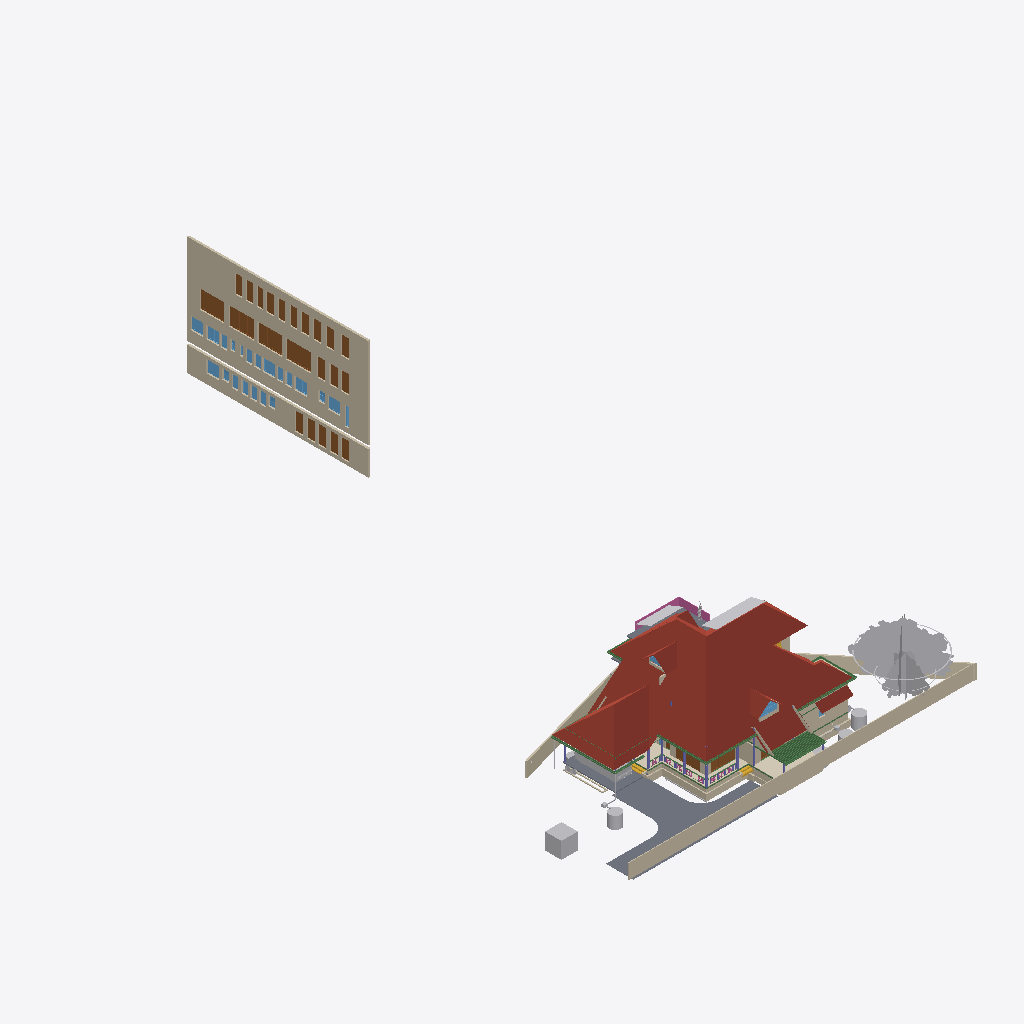
Isometric view of an IFC building model (IFC-SPF (STEP), schema IFC4X3, length unit metre), seen from the south-west, elements coloured by IFC class (only those large enough to see are counted): 35 walls (beige), 25 doors (brown), 22 other elements (light grey), 21 windows (light blue), 16 beams (green), 7 columns (violet), 5 roofs (red-brown), 4 slabs (grey), 2 coverings (cream), 2 stair flights (yellow), 1 railing (pink).
Extent 43.3 m × 72.3 m × 25.5 m (x, y, z). Storeys (13): 00 at 0.00 m; AC at 0.00 m; Plumbing at 0.00 m; Footing at 0.00 m; Verandah at 0.00 m; GFWall at 0.00 m; schedule at 0.00 m; GF at 0.45 m; Electrical at 1.20 m; GFLintel at 2.55 m; FF at 3.60 m; FFLintel at 5.80 m; SF at 6.45 m. Elements (1202): 271 IfcWall, 185 IfcBeam, 126 IfcColumn, 74 IfcPipeSegment, 69 IfcSwitchingDevice, 64 IfcCableCarrierSegment, 47 IfcFurniture, 46 IfcWindow, 45 IfcDoor, 40 IfcElectricDistributionBoard, 38 IfcJunctionBox, 28 IfcSlab.

HEADER;
FILE_DESCRIPTION(('ViewDefinition[DesignTransferView]'),'2;1');
FILE_NAME('AnilIFC.ifc','2026-01-18T09:45:44+05:30',('Arunarchitect','arunmr801@gmail.com'),('',''),'IfcOpenShell 0.8.4','Bonsai 0.8.4','Nobody');
FILE_SCHEMA(('IFC4X3'));
ENDSEC;
DATA;
#1=IFCPROJECT('0$WNUybvfAYORhaB4XNFsz',$,'My Project',$,$,$,$,(#14,#26),#9);
#30=IFCSITE('3M0IN1zgbAER3qQbvbHEyN',$,'My Site',$,$,#21593,$,$,$,$,$,$,$,$);
#2446=IFCSITE('1Q_c7uVcTCngKTLSlSECoW',$,'Site',$,$,#21603,#2459,$,$,$,$,$,$,$);
#36=IFCBUILDING('1$IA7hdqP7iPKszbJPMQXv',$,'AnilBuilding',$,$,#21598,$,$,$,$,$,$);
#42=IFCBUILDINGSTOREY('2kIwN_l2HEff17hxWulS$t',$,'00',$,$,#21448,$,$,$,$);
#96=IFCBUILDINGSTOREY('1ytHU9NMr9xuhR6nOuParS',$,'GF',$,$,#259126,$,$,$,$);
#113=IFCBUILDINGSTOREY('02Wk4pOKz6S8OjqfsSxw3f',$,'FF',$,$,#212981,$,$,$,$);
#12120=IFCBUILDINGSTOREY('30jjxh13H5ZfRPWBSBUv3P',$,'GFLintel',$,$,#205699,$,$,$,$);
#63201=IFCBUILDINGSTOREY('29$z2S3$n8RvRPKj7iW$sZ',$,'SF',$,$,#63429,$,$,$,$);
#254164=IFCBUILDINGSTOREY('0hSkQ7R7j6iwbn$mabHG_z',$,'AC',$,$,#254180,$,$,$,$);
#254475=IFCBUILDINGSTOREY('17e8_SOoX1N969VhM7p27j',$,'Plumbing',$,$,#254491,$,$,$,$);
#276300=IFCBUILDINGSTOREY('2Qmj$XeZb8nw_ZcmXcYRB7',$,'FFLintel',$,$,#276326,$,$,$,$);
#292157=IFCBUILDINGSTOREY('1BrinBLvn9VPZ2DwTGsjMK',$,'Footing',$,$,#292173,$,$,$,$);
#293765=IFCBUILDINGSTOREY('3pVexKP5P8iukW5Nd8aFrc',$,'Verandah',$,$,#293781,$,$,$,$);
#297723=IFCBUILDINGSTOREY('2pr7wGpJ56cP6TafPwDVS2',$,'GFWall',$,$,#297739,$,$,$,$);
#310266=IFCBUILDINGSTOREY('1nR_hxgln2egxOZBXRaUnL',$,'schedule',$,$,#310282,$,$,$,$);
#316611=IFCBUILDINGSTOREY('2LRAlnEnr8vBpshAssS5bz',$,'Electrical',$,$,#318048,$,$,$,$);
#344587=IFCROOF('2lGNaZxsb6Zg3D5Edc6f0Q',$,'Roof Bottom',$,$,#344607,#344588,$,.GABLE_ROOF.);
#360826=IFCWALL('3V4ieuhXr2VRmVHl5ZVKBQ',$,'Wall',$,$,#362714,#360832,$,$);
#15105=IFCWALL('2$tbsWQJT3PftHdFdSZRzF',$,'Wall',$,$,#299408,#15116,$,$);
#362959=IFCWALL('2BUCJYqq57mAf3nwPd615g',$,'Wall',$,$,#363151,#362971,$,$);
#102656=IFCSLAB('0PC2wOFKfA58MASSpvqWe1',$,'Slab',$,$,#260181,#102677,$,$);
#76381=IFCGEOGRAPHICELEMENT('2pfiLi3vv79x_8U6RE3CYp',$,'GeographicElement',$,$,#76413,#76449,$,$);
#74869=IFCGEOGRAPHICELEMENT('3qyTpdBrLCaxCPBVEhKmZp',$,'GeographicElement',$,$,#76320,#74901,$,$);
#14884=IFCWALL('0MuvIxI8bFFxmzWw1hEsL7',$,'Wall',$,$,#70633,#14890,$,$);
#245824=IFCEARTHWORKSCUT('3BB3EOeNDBbh3wKPIfxmm_',$,'test',$,$,#245839,#245834,$,.BASE_EXCAVATION.);
#14987=IFCWALL('3QvJTaeo13jR4q00Btfvpq',$,'Wall',$,$,#70690,#14998,$,$);
#277722=IFCCOVERING('2qKwhCDGX0KgYMPSj_J_bq',$,'Covering.001',$,$,#277771,#277738,$,$);
#97782=IFCSLAB('2H_RNqbb95NBqUBEz4KwU3',$,'Slab',$,$,#297238,#97803,$,$);
#604=IFCWALL('0vQHFjq6DDjRfeuf4$xxQH',$,'Wall',$,$,#297780,#615,$,$);
#277772=IFCCOVERING('3MYM6S3Jf0_O8wl3_PMk7D',$,'Covering.001',$,$,#277855,#277788,$,$);
#14820=IFCROOF('1EEDnyg619iApgvq3uLgim',$,'Roof',$,$,#290906,#14833,$,.GABLE_ROOF.);
#349062=IFCDOOR('1d_L1XbOr2$RhBVbr3PGz$',$,'Door',$,$,#362794,#349247,'14',$,$,$,$,$);
#311501=IFCDOOR('3BVltHfG56uedHNHjWxg9Z',$,'Door',$,$,#362804,#349441,'16',$,$,$,$,$);
#13272=IFCROOF('1fNnHheW1DS9OM80bg67kK',$,'Roof',$,$,#339002,#13283,$,$);
#9759=IFCVEHICLE('1oADfEVWn0tPCUY0EM8eBG',$,'Vehicle',$,$,#44509,#9791,$,$);
#311697=IFCDOOR('3_Bfj7u_j3kQ2MuxMSBf7n',$,'Door',$,$,#362799,#349470,'15',$,$,$,$,$);
#311719=IFCDOOR('3NIientTrEwxZNK_5gv63$',$,'Door',$,$,#362809,#349499,'17',$,$,$,$,$);
#72542=IFCRAILING('3bKjReW_fEWf_wKXOUQaxn',$,'Railing',$,'FRAMELESS_PANEL',#429938,#72548,$,.USERDEFINED.);
#64968=IFCROOF('00wtA$4sbDYBbQXDkcAZ8_',$,'Roof',$,$,#339007,#64974,$,.GABLE_ROOF.);
#280437=IFCWASTETERMINAL('0ACW8ZK3T9sgaU1NqdioGs',$,'WasteTerminal',$,$,#280464,#280448,$,$);
#309811=IFCWASTETERMINAL('2uVJUZjwn0LwzRVFqSxTma',$,'WasteTerminal',$,$,#309853,#309822,$,$);
#63057=IFCSLAB('0eAhenHX9DvPRSvkMcPwlS',$,'Slab',$,$,#429898,#63073,$,$);
#299=IFCWALL('3YOHcsAdT3PO$57Bo2wlO0',$,'Wall',$,$,#297765,#310,$,$);
#345679=IFCDOOR('2bedH1PezAq81aXx68$$D5',$,'Door',$,$,#346937,#345687,$,$,$,$,$,$);
#429944=IFCROOF('0iyr8ncpXFdA82rxM5yleo',$,'Roof Bottom',$,$,#430483,#429950,$,.GABLE_ROOF.);
#345601=IFCDOOR('1iZkmp$6H4KOx_6AYWPvEY',$,'Door',$,$,#346910,#364572,$,$,$,$,$,$);
#108193=IFCWALL('38yg6S11D6T8pfRZfWcKyh',$,'Wall',$,$,#293024,#108192,$,$);
#59897=IFCBEAM('281e41i4XAn8FRYAA9Vr36',$,'Beam',$,$,#299387,#59908,$,$);
#57461=IFCWALL('22p$gjPlf4_fmH50hLiwEg',$,'Wall',$,$,#165724,#57472,$,$);
#107309=IFCWALL('0AYgth6drBEOllPZshHXux',$,'Wall',$,$,#292924,#107308,$,$);
#60995=IFCBEAM('1FTpcMGGL2n8PceFie_U$1',$,'Beam',$,$,#299352,#61006,$,$);
#223682=IFCWALL('0zCz44_Ff9SwPsADh9hv8o',$,'Wall',$,$,#293852,#223693,$,$);
#223284=IFCWALL('1kJplBRRT1Fh3voe2XeS0$',$,'Wall',$,$,#293797,#223295,$,$);
#59556=IFCBEAM('3DacxyAcb1rgkIRB6bKKvQ',$,'Beam',$,$,#299347,#59567,$,$);
#59682=IFCBEAM('0V2GHbJjfFLAdRNeeuYlrk',$,'Beam',$,$,#299367,#59693,$,$);
#223342=IFCWALL('2UZAob87z8egHUuMapM6YH',$,'Wall',$,$,#293802,#223353,$,$);
#57537=IFCWALL('0RVWYaWSX1oeXNJZV9D28p',$,'Wall',$,$,#165897,#57548,$,$);
#103948=IFCWALL('1Cj$UGtf1B4QiuWmlbVfFE',$,'Wall',$,$,#213356,#103983,$,$);
#311668=IFCDOOR('1_PlLTT4XET9yocBLGhl9G',$,'Door',$,$,#362739,#358865,'01',2.25,1.20000004768372,$,.DOUBLE_DOOR_SINGLE_SWING.,$);
#311356=IFCDOOR('2vTXB2YtLCuuTlZZPqT2P_',$,'Door',$,$,#362789,#359304,'13',2.25,1.0,$,$,$);
#311741=IFCDOOR('34fDwp$5f8KwXpIoGkND8o',$,'Door',$,$,#362749,#366337,'03',2.25,1.0,$,$,$);
#311639=IFCDOOR('1eFGRif5z6mOS39uIm4_Fx',$,'Door',$,$,#362729,#358887,'11',2.25,1.0,$,.SINGLE_SWING_RIGHT.,$);
#311552=IFCDOOR('1FvWwLwoz1_gMBDtLCB24L',$,'Door',$,$,#362754,#358909,'04',2.25,1.0,$,.SINGLE_SWING_RIGHT.,$);
#311385=IFCDOOR('27YVPoIOr1Nh8Z0RjcMAFi',$,'Door',$,$,#362784,#359192,'12',2.25,1.0,$,$,$);
#311581=IFCDOOR('1lgPbCJYr0qRxTBjhwUfEr',$,'Door',$,$,#362779,#359170,'07',2.25,1.0,$,$,$);
#311414=IFCDOOR('2FKYinZyLEE8Tf6yk3p_Yj',$,'Door',$,$,#362744,#359326,'02',2.25,1.0,$,.SINGLE_SWING_LEFT.,$);
#362039=IFCWINDOW('3tSU1gJijAee5yHSQK$Qnb',$,'Window',$,$,#363112,#362052,'23',$,$,$,$,$);
#363118=IFCDOOR('0YUFAvfgLFXOFnJBkgcX1e',$,'Door',$,$,#363177,#363132,'31',2.25,1.20000004768372,$,.DOUBLE_DOOR_SINGLE_SWING.,$);
#363178=IFCDOOR('2PCqbKGJvDofriptc2ytJE',$,'Door',$,$,#363240,#363192,'32',2.25,1.20000004768372,$,.DOUBLE_DOOR_SINGLE_SWING.,$);
#363207=IFCDOOR('2K0GpD3pn1EhbsxfPKDnKH',$,'Door',$,$,#363602,#363221,'33',2.25,1.20000004768372,$,.DOUBLE_DOOR_SINGLE_SWING.,$);
#363241=IFCDOOR('2CEIppRRH1IxDZ8dTPwGk_',$,'Door',$,$,#363274,#363255,'34',2.25,1.20000004768372,$,.DOUBLE_DOOR_SINGLE_SWING.,$);
#363275=IFCDOOR('3AqR9hjO5CSQvxzB0kz7Yx',$,'Door',$,$,#363607,#363289,'35',2.25,1.20000004768372,$,.DOUBLE_DOOR_SINGLE_SWING.,$);
#362251=IFCWINDOW('2kc$kAr0T94x4wIINwKv5e',$,'Window',$,$,#363087,#362264,'30',$,$,$,$,$);
#352050=IFCWINDOW('1Wikz8pdXAovY$Qnh1$1uK',$,'Window',$,$,#363047,#352301,'18',$,$,$,$,$);
#361945=IFCWINDOW('178GHPniz9DRPVQNju_p9h',$,'Window',$,$,#363057,#361958,'20',$,$,$,$,$);
#362218=IFCWINDOW('29Gzv$wuf89OxWM$E2TVp8',$,'Window',$,$,#363082,#362231,'29',$,$,$,$,$);
#363304=IFCWINDOW('0PjmC9yYvBmgW_fG3M64lR',$,'Window',$,$,#364393,#363317,'42',$,$,$,$,$);
#268=IFCWALL('2RgLl6fRz15frDI_PC4t9e',$,'Wall',$,$,#297990,#279,$,$);
#69192=IFCWINDOW('3gfht8fMP7JfEBXvWhCim9',$,'Window',$,$,#222481,#69223,$,$,$,$,$,$);
#223708=IFCWALL('2Sb16Eown1zPF$UoKLkEa8',$,'Wall',$,$,#293882,#223719,$,$);
#311610=IFCDOOR('0aTGfoO5TCYRK7l4$prlUA',$,'Door',$,$,#362774,#360525,'09',2.25,0.899999976158142,$,.SINGLE_SWING_LEFT.,$);
#311327=IFCDOOR('26vnbc8gL4yuAewohs2aVB',$,'Door',$,$,#362759,#366367,'05',2.25,1.0,$,$,$);
#311472=IFCDOOR('1nWsMc2dn3wQ4RF0zus0Gi',$,'Door',$,$,#362769,#360413,'10',2.25,0.899999976158142,$,$,$);
#311276=IFCDOOR('2BowO6fBb2iv8uRqPZ6yUm',$,'Door',$,$,#362764,#361523,'06',2.25,0.850000023841858,$,.SINGLE_SWING_RIGHT.,$);
#63740=IFCSOLARDEVICE('1CxKK0ARjESwlyTgw2PHYK',$,'SolarDevice',$,$,#430478,#63757,$,$);
#269637=IFCWALL('0vRpqCLKvFo8ofEpYSYBxH',$,'Wall',$,$,#368696,#269677,$,$);
#63626=IFCSOLARDEVICE('2Y76QvoJn31vj68BUPbVKA',$,'SolarDevice',$,$,#430453,#63658,$,$);
#63686=IFCSOLARDEVICE('1E3Ei46L9EEA1iA6mP8CQj',$,'SolarDevice',$,$,#430463,#63703,$,$);
#223808=IFCWALL('3LR46tNHL5SgFBdnIrcJII',$,'Wall',$,$,#293872,#223819,$,$);
#63722=IFCSOLARDEVICE('0DxOB6FuTFKvp4U7QPKTEJ',$,'SolarDevice',$,$,#430473,#63739,$,$);
#63704=IFCSOLARDEVICE('0okDAOKnrFeeNvHcwWiVvX',$,'SolarDevice',$,$,#430468,#63721,$,$);
#63668=IFCSOLARDEVICE('0_WzWvePX97uU6AQGcAbrx',$,'SolarDevice',$,$,#430458,#63685,$,$);
#255010=IFCWASTETERMINAL('04n5z4SPz4qQLjx2oBzJTv',$,'WasteTerminal',$,$,#255037,#255021,$,$);
#311443=IFCDOOR('26l9_soRL1xOFQFQAaLUbd',$,'Door',$,$,#364408,#364419,'08',2.25,0.850000023841858,$,.SINGLE_SWING_RIGHT.,$);
#426265=IFCWALL('0HueLyYinC2Q3yI1ii3OZK',$,'Wall',$,$,#426714,#426285,$,$);
#429710=IFCSOLARDEVICE('33$gKpzMb4kRgpiNyQIr2E',$,'SolarDevice',$,$,#429786,#429726,$,$);
#223504=IFCWALL('0innmTaULBJf$tizgAOYBd',$,'Wall',$,$,#293817,#223515,$,$);
#37165=IFCWALL('1jv1$ib1XDYuoVZOluvqnT',$,'Wall',$,$,#222471,#37171,$,$);
#59931=IFCBEAM('0vtLnhG3P5cgIuqJwVA0lM',$,'Beam',$,$,#299382,#59942,$,$);
#72671=IFCBEAM('2zub4Ha99Aj9oO_EQOFtU0',$,'Beam',$,$,#299372,#72682,$,$);
#105368=IFCWALL('2gTdv1RInDxuvjRFzZUWkf',$,'Wall',$,$,#213396,#105403,$,$);
#429666=IFCSOLARDEVICE('32uF2MNNr8RfT2byZVmnKF',$,'SolarDevice',$,$,#429776,#429682,$,$);
#429644=IFCSOLARDEVICE('30CC4xVgj2qvgUUI6VE8i2',$,'SolarDevice',$,$,#429771,#429660,$,$);
#429688=IFCSOLARDEVICE('0UCySK9YzBMRyU3zuoOaYU',$,'SolarDevice',$,$,#429781,#429704,$,$);
#15970=IFCSTAIRFLIGHT('1zHrWCwoH2Gge8QEURBHHz',$,'StairFlight',$,$,#21483,#16200,$,2,1,0.150000005960464,0.25,.STRAIGHT.);
#6545=IFCSTAIRFLIGHT('3mjK21MVj5Wxp88atmNL9l',$,'StairFlight',$,$,#60989,#6544,$,2,1,0.150000005960464,0.25,.STRAIGHT.);
#73000=IFCWALL('3z7g50jMX4Rh8$1_kKCMxL',$,'Wall',$,$,#165780,#73011,$,$);
#58608=IFCBEAM('2HAkqdXEX00x3EY8IiHZ6E',$,'Beam',$,$,#260186,#58619,$,$);
#62755=IFCBEAM('1aSVv8HwX56wZQn_oG$9rN',$,'Beam',$,$,#299342,#62766,$,$);
#10129=IFCCOLUMN('0cLXe2mTLE_wJoOhfD9hjV',$,'Column',$,$,#100748,#10140,$,$);
#38948=IFCWALL('0ipxxeBA962ABePks$Jpav',$,'Wall',$,$,#166017,#38979,$,$);
#43104=IFCCOLUMN('0AKTXMY8H7_vEpAjoEnuCB',$,'Column',$,$,#100770,#43115,$,$);
#60224=IFCCOLUMN('21fg78kT96Ze2S49XLk00m',$,'Column',$,$,#100737,#60235,$,$);
#224181=IFCBEAM('1lOzUHGlPFNPq2APRJQhx3',$,'Beam',$,$,#293897,#224192,$,$);
#362185=IFCWINDOW('2QALA_GJT299v9CF_hOdOL',$,'Window',$,$,#363077,#362198,'28',$,$,$,$,$);
#361973=IFCWINDOW('3o31G8dXr0KPYi2po4TN9f',$,'Window',$,$,#363102,#366419,'21',$,$,$,$,$);
#280465=IFCWASTETERMINAL('1uBGk1gxzE9hTrqFRynQQB',$,'WasteTerminal',$,$,#280637,#280476,$,$);
#252257=IFCPIPESEGMENT('1RqUWIGuv25gO4msIGhaL6',$,'PipeSegment',$,$,#309969,#252291,$,.FLEXIBLESEGMENT.);
#362006=IFCWINDOW('0t4BC8PWbDGROfaCuouLxI',$,'Window',$,$,#363107,#362019,'22',$,$,$,$,$);
#362067=IFCWINDOW('3r8OBp2BD04vGDL1kv$Gbz',$,'Window',$,$,#363062,#362080,'24',$,$,$,$,$);
#362100=IFCWINDOW('12v0HAteT2FOVmHbjsMTPe',$,'Window',$,$,#363117,#362113,'25',$,$,$,$,$);
#363385=IFCWINDOW('3RLar9t6rA$xZ5vsyRz0d_',$,'Window',$,$,#363858,#363517,'37',$,$,$,$,$);
#363437=IFCWINDOW('1WWQZeuoL8zO6gzxXhsJwN',$,'Window',$,$,#363888,#363539,'39',$,$,$,$,$);
#363411=IFCWINDOW('2MPu136c1DgOo3POyqk3U0',$,'Window',$,$,#363873,#363561,'38',$,$,$,$,$);
#363463=IFCWINDOW('2UT8vG_b58uu4kZGRMv0qy',$,'Window',$,$,#363903,#363583,'40',$,$,$,$,$);
#224306=IFCBEAM('2qh6QHiQvE0f1IxK_gahKm',$,'Beam',$,$,#293902,#224317,$,$);
#352031=IFCWINDOW('2q2i2QtIPE_857CW70g75a',$,'Window',$,$,#363092,#352039,'1A',$,$,$,$,$);
#13296=IFCBEAM('01KK717m96$gtpPFfcDtx3',$,'Beam',$,$,#260346,#13307,$,$);
#104983=IFCCOLUMN('0BCQZOL119lxOx3cYmlbeY',$,'Column',$,$,#105093,#104994,$,$);
#149790=IFCBEAM('1a$n3x3YjFg97HuR3xHsyR',$,'Beam',$,$,#292629,#149801,$,$);
#57210=IFCWALL('3YfBuLdxrF$B0Hmh7k8yp1',$,'Wall',$,$,#165760,#57216,$,$);
#223410=IFCWALL('0jgQoivNX8LBeianpGHm74',$,'Wall',$,$,#293807,#223421,$,$);
#69450=IFCWALL('2eUL8cGAP6uQzb5Eg5WmIF',$,'Wall',$,$,#290916,#69491,$,$);
#255038=IFCWASTETERMINAL('3rfLcqKxX4Kf8swMGSeBcG',$,'WasteTerminal',$,$,#255070,#255049,$,$);
#2571=IFCCOLUMN('1sIRRfsbn1PvmG0UUIkt3R',$,'Column',$,$,#100661,#2582,$,$);
#223614=IFCWALL('2oe1WAbHj0Nw0GtQCoYwyP',$,'Wall',$,$,#293857,#223625,$,$);
#430009=IFCBUILDINGELEMENTPROXY('0Mrp6VWMPEcgiL4hBn_XSF',$,'BuildingElementProxy',$,$,#430488,#430022,$,$);
#361860=IFCWINDOW('1lC8NEVpf5IgMretSBWf8K',$,'Window',$,$,#365534,#365496,'19',$,$,$,$,$);
#363337=IFCWINDOW('2unnfBt$j1QOoZL8wVrqG4',$,'Window',$,$,#365587,#365548,'36',$,$,$,$,$);
#363489=IFCWINDOW('214rMsDu13puT1HabvOT_8',$,'Window',$,$,#365602,#365564,'41',$,$,$,$,$);
#69262=IFCWINDOW('1a6X87O6z3_eeFU_zih351',$,'Window',$,$,#290926,#69293,$,$,$,$,$,$);
#69814=IFCWALL('2L53LgZQT9FvntZ8hhDOU$',$,'Wall',$,$,#213371,#69857,$,$);
#12250=IFCDOOR('2BRBKprhj7ox11yrDLu5ws',$,'Door',$,$,#347493,#36046,'14',$,$,$,$,$);
#573=IFCWALL('2Qu9Lk0Sn4FwvPmybXWNcw',$,'Wall',$,$,#297800,#584,$,$);
#61050=IFCBEAM('2_UtogaNv4kggKwHc4OdY3',$,'Beam',$,$,#430559,#61061,$,$);
#10157=IFCCOLUMN('0bIFF5SBjDoRMG3rDoukFJ',$,'Column',$,$,#100682,#10168,$,$);
#246023=IFCWALL('2eokyDV5b6SvRqqpAJbgf$',$,'Wall',$,$,#294820,#246043,$,$);
#223216=IFCWALL('3zJ7Myx7H2ORNWcQ3MghXT',$,'Wall',$,$,#293812,#223227,$,$);
#61135=IFCBEAM('2tDWwdP3v1XvrEdXuWt_Le',$,'Beam',$,$,#430504,#61146,$,$);
#48854=IFCBEAM('3U47t32W1D9x3RIjIi17rc',$,'Beam',$,$,#259331,#48865,$,$);
#107624=IFCWALL('1tFBn4ENT5ceAaDyeryWAe',$,'Wall',$,$,#292989,#107623,$,$);
#2514=IFCCOLUMN('04srOHgFnESv2c7W4nx5bc',$,'Column',$,$,#260666,#2527,$,$);
#57823=IFCBEAM('3QbwolLVj4LRdmNMJIW_xJ',$,'Beam',$,$,#344640,#57834,$,$);
#245171=IFCWALL('2oIO__r$v64eRSNyg638$S',$,'Wall',$,$,#293832,#245191,$,$);
#44653=IFCSLAB('3rFgv04XT5ZuwL3FGQfYIr',$,'Slab',$,$,#298100,#44667,$,$);
#252021=IFCDISTRIBUTIONCHAMBERELEMENT('2_zYcsma5D$8kzzX_TF0i3',$,'DistributionChamberElement',$,$,#254877,#252034,$,$);
ENDSEC;
